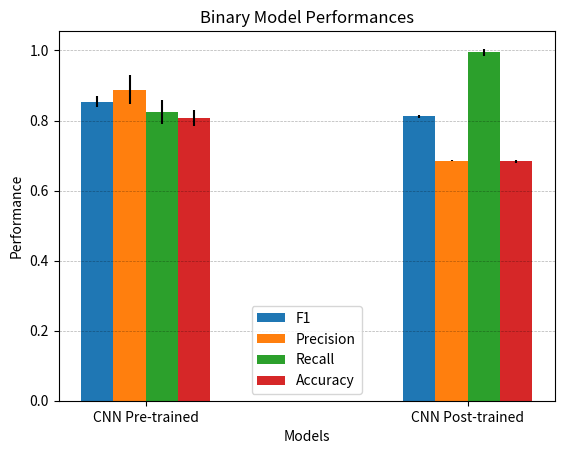
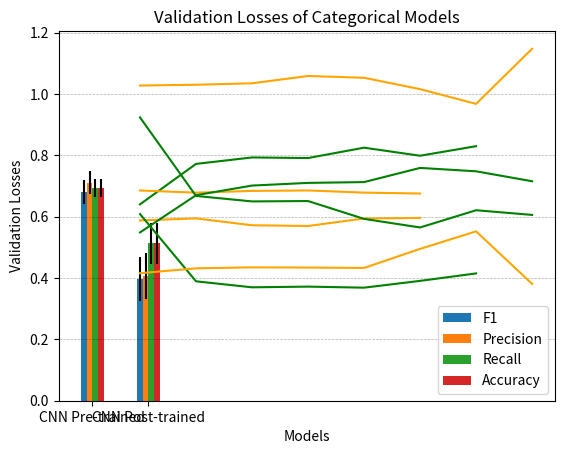

Write the Python code that produced these figures, in order.
import matplotlib.pyplot as plt
import numpy as np

N = 2 # change to 6 and add LSTMU and LSTMB Models
###########################################################################
# Binary Graph Models
f1_means = (0.853993887, 0.811600324)
f1_err = (0.0161547238553041, 0.00414287866088785)
precision_means = (0.888551695, 0.68561981031667)
precision_err = (0.0418452561710614, 0.00116344084501155)
recall_means = (0.824293785310734, 0.994350282485875)
recall_err = (0.0337357474989223, 0.0106532095094021)
accuracy_means = (0.806589147286821, 0.683333333333333)
accuracy_err = (0.0232880912958136, 0.00518408337150901)

fig, ax = plt.subplots()

ind = np.arange(N) 
width = 0.10

ax.bar(ind, f1_means, width, label='F1', yerr=f1_err)
ax.bar(ind + width, precision_means, width,
    label='Precision', yerr=precision_err)
ax.bar(ind + 2*width, recall_means, width,
    label='Recall', yerr=recall_err)
ax.bar(ind + 3*width, accuracy_means, width,
    label='Accuracy', yerr=accuracy_err)

x_labels = ['CNN Pre-trained', 'CNN Post-trained']
ax.set_ylabel('Performance')
ax.set_xticks(ind + width + width/2)
ax.set_xticklabels(x_labels)
ax.set_xlabel('Models')
ax.set_title('Binary Model Performances')
ax.legend()
plt.grid(True, 'major', 'y', ls='--', lw=.5, c='k', alpha=.3)

plt.show()
##################################################################################
# Categorical Bar Graph
f1_means = (0.680436811, 0.397195236)
precision_means = (0.711238296411343, 0.40775712823729)
recall_means = (0.693798449612402, 0.512790697674418)
accuracy_means = (0.693798449612403, 0.512790697674418)
f1_err = (0.0399069890331443, 0.072036577433337)
precision_err = (0.0380529926709191, 0.0751936234383296)
recall_err = (0.0305194103643869, 0.0654734166653383)
accuracy_err = (0.0305194103643868, 0.0654734166653383)

fig, ax = plt.subplots()

ind = np.arange(N) 
width = 0.10

ax.bar(ind, f1_means, width, label='F1', yerr=f1_err)
ax.bar(ind + width, precision_means, width,
    label='Precision', yerr=precision_err)
ax.bar(ind + 2*width, recall_means, width,
    label='Recall', yerr=recall_err)
ax.bar(ind + 3*width, accuracy_means, width,
    label='Accuracy', yerr=accuracy_err)

x_labels = ['CNN Pre-trained', 'CNN Post-trained']
ax.set_ylabel('Performance')
ax.set_xticks(ind + width + width/2)
ax.set_xticklabels(x_labels)
ax.set_xlabel('Models')
ax.set_title('Categorical Model Performances')
ax.legend()
plt.grid(True, 'major', 'y', ls='--', lw=.5, c='k', alpha=.3)

plt.show()
########################################################################
# Binary Model Accuracies
epoch = [1, 2, 3, 4, 5, 6, 7, 8, 9, 10]
acc_mean_cnn_gnv = [0.64055, 0.77237, 0.79342, 0.79146, 0.825275, 0.7989833333, 0.8301333333]
acc_mean_cnn_w2v = [0.58796, 0.59468, 0.5722777778, 0.5698142857, 0.5943, 0.5962]
plt.plot(epoch[0:len(acc_mean_cnn_gnv)], acc_mean_cnn_gnv, color='g')
plt.plot(epoch[0:len(acc_mean_cnn_w2v)], acc_mean_cnn_w2v, color='orange')
plt.xlabel('Models')
plt.ylabel('Validation Accuracy')
plt.title('Validation Accurcay of Binary Models')
plt.show()

##########################################################################
# Binary Model Losses
epoch = [1, 2, 3, 4, 5, 6, 7, 8, 9, 10]
acc_mean_cnn_gnv = [0.6087, 0.38943, 0.36986, 0.37214, 0.368725, 0.3908833333, 0.4152]
acc_mean_cnn_w2v = [0.68566, 0.67853, 0.6842333333, 0.6857571429, 0.6787, 0.6758]
plt.plot(epoch[0:len(acc_mean_cnn_gnv)], acc_mean_cnn_gnv, color='g')
plt.plot(epoch[0:len(acc_mean_cnn_w2v)], acc_mean_cnn_w2v, color='orange')
plt.xlabel('Models')
plt.ylabel('Validation Losses')
plt.title('Validation Losses of Binary Models')
plt.show()
########################################################################
# Categorical Model Accuracies
epoch = [1, 2, 3, 4, 5, 6, 7, 8, 9, 10]
acc_mean_cnn_gnv = [0.54895, 0.67026, 0.70169, 0.71043, 0.7130375, 0.7592571429, 0.748225, 0.7157666667]
acc_mean_cnn_w2v = [0.41598, 0.43175, 0.43496, 0.4342666667, 0.4330714286, 0.4952, 0.5524, 0.381]
plt.plot(epoch[0:len(acc_mean_cnn_gnv)], acc_mean_cnn_gnv, color='g')
plt.plot(epoch[0:len(acc_mean_cnn_w2v)], acc_mean_cnn_w2v, color='orange')
plt.xlabel('Models')
plt.ylabel('Validation Accuracy')
plt.title('Validation Accurcay of Categorical Models')
plt.show()

##########################################################################
# Categorical Model Losses
epoch = [1, 2, 3, 4, 5, 6, 7, 8, 9, 10]
acc_mean_cnn_gnv = [0.92399, 0.66784, 0.65001, 0.65123, 0.5930375, 0.5650142857, 0.621275, 0.606]
acc_mean_cnn_w2v = [1.02797, 1.03056, 1.03521, 1.059077778, 1.053228571, 1.0162, 0.9681, 1.148]
plt.plot(epoch[0:len(acc_mean_cnn_gnv)], acc_mean_cnn_gnv, color='g')
plt.plot(epoch[0:len(acc_mean_cnn_w2v)], acc_mean_cnn_w2v, color='orange')
plt.xlabel('Models')
plt.ylabel('Validation Losses')
plt.title('Validation Losses of Categorical Models')
plt.show()




